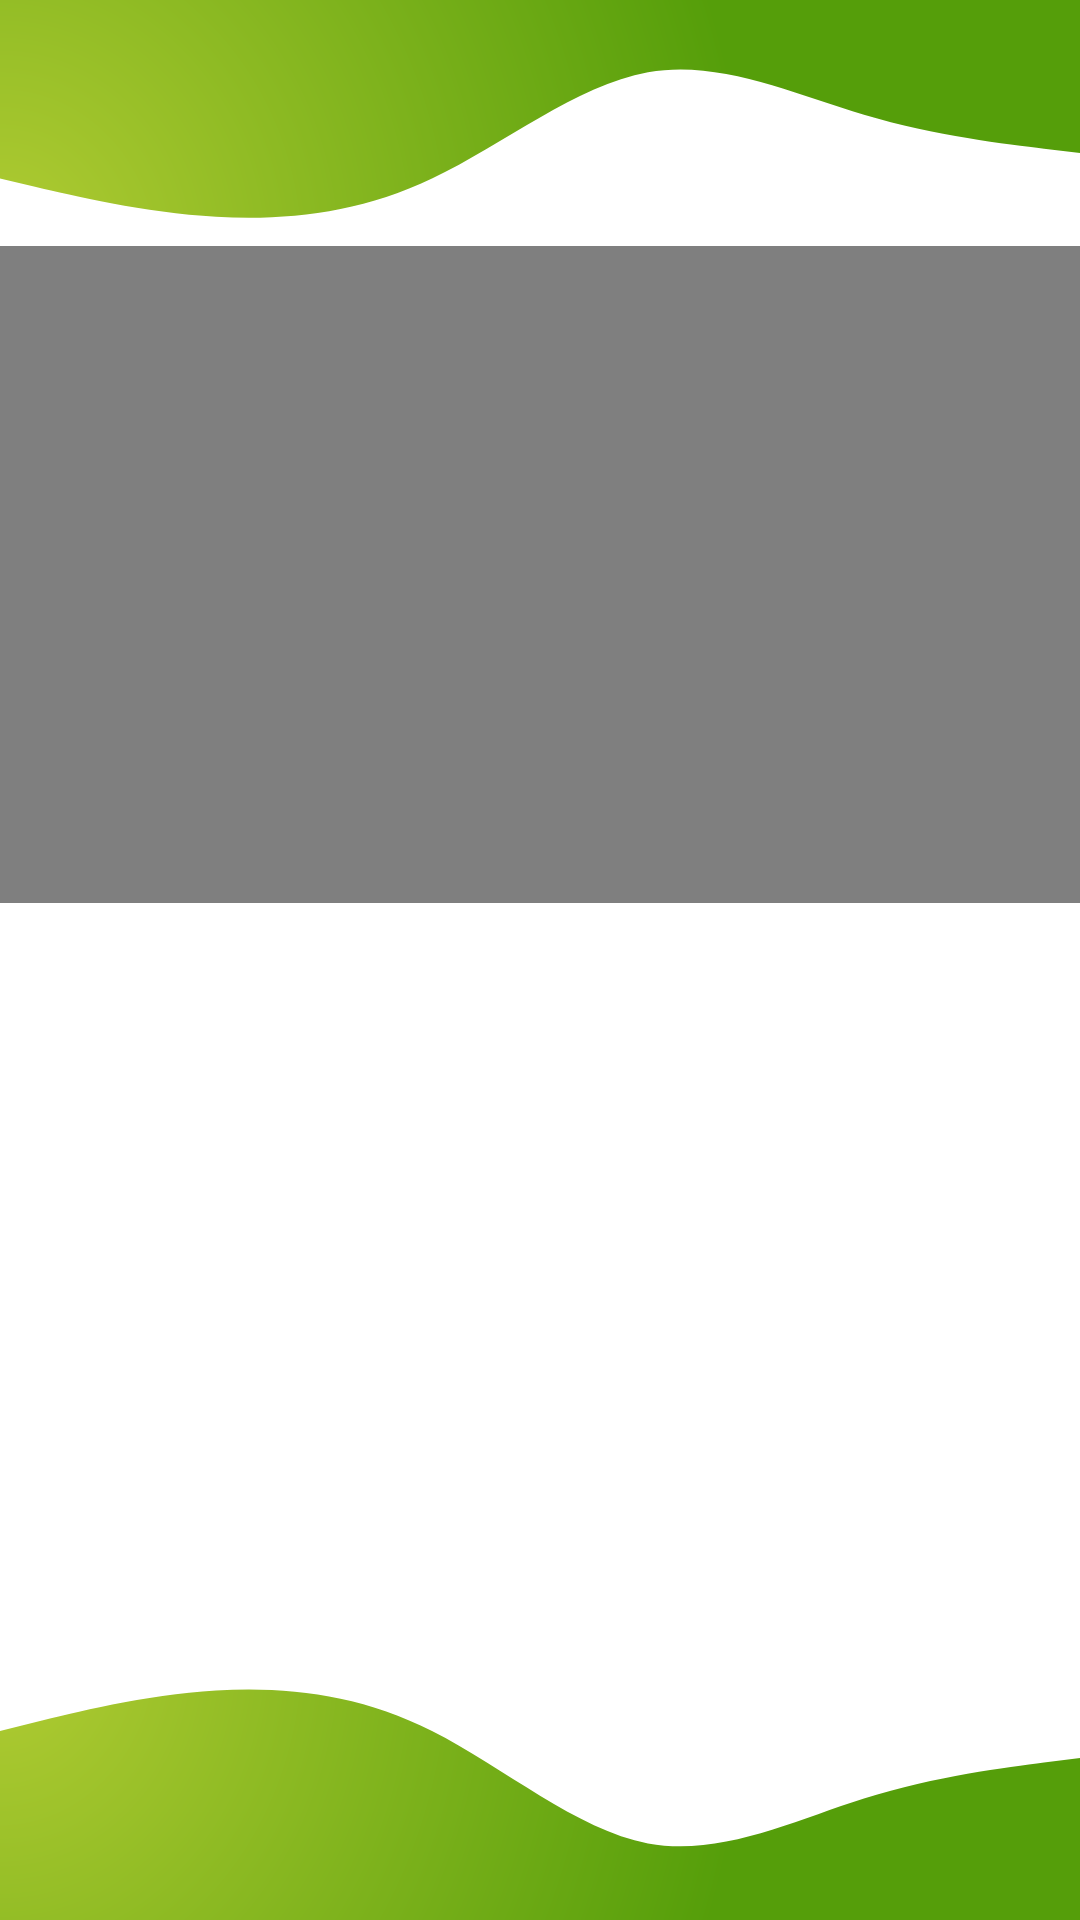

Here is an Android app screen rendered from its layout file. Give the layout XML and the strings, colors and styles it references.
<!-- AndroidManifest.xml: application theme Theme.Project_MAD -->
<!-- res/layout/activity_main.xml -->
<?xml version="1.0" encoding="utf-8"?>
<androidx.constraintlayout.widget.ConstraintLayout xmlns:android="http://schemas.android.com/apk/res/android"
    xmlns:app="http://schemas.android.com/apk/res-auto"
    xmlns:tools="http://schemas.android.com/tools"
    android:layout_width="match_parent"
    android:layout_height="match_parent"
    tools:context=".MainActivity">

    <FrameLayout
        android:id="@+id/frame"
        android:layout_width="match_parent"
        android:layout_height="219dp"
        android:layout_marginTop="82dp"
        app:layout_constraintEnd_toEndOf="parent"
        app:layout_constraintStart_toStartOf="parent"
        app:layout_constraintTop_toTopOf="parent">

        <VideoView
            android:id="@+id/video"
            android:layout_width="match_parent"
            android:layout_height="match_parent" />
    </FrameLayout>

    <View
        android:id="@+id/view_start"
        android:layout_width="wrap_content"
        android:layout_height="85dp"
        android:scaleY="-1"
        app:layout_constraintStart_toStartOf="parent"
        app:layout_constraintEnd_toEndOf="parent"
        app:layout_constraintTop_toTopOf="parent"
        android:background="@drawable/ic_wave" />
    <View
        android:id="@+id/view_end"
        android:layout_width="wrap_content"
        android:layout_height="90dp"
        app:layout_constraintStart_toStartOf="parent"
        app:layout_constraintEnd_toEndOf="parent"
        app:layout_constraintBottom_toBottomOf="parent"
        android:background="@drawable/ic_wave"/>

    <LinearLayout
        android:layout_width="match_parent"
        android:layout_height="match_parent"
        android:orientation="vertical"
        android:layout_marginTop="320dp"
        app:layout_constraintBottom_toTopOf="@id/view_end"
        app:layout_constraintStart_toStartOf="parent"
        tools:layout_editor_absoluteX="0dp">

        <androidx.recyclerview.widget.RecyclerView
            android:id="@+id/recyclerview"
            android:layout_width="match_parent"
            android:layout_height="match_parent"
            tools:itemCount="5"
            tools:listitem="@layout/card_view_design" /></LinearLayout>

</androidx.constraintlayout.widget.ConstraintLayout>
<!-- res/layout/card_view_design.xml (included above) -->
<?xml version="1.0" encoding="utf-8"?>
<androidx.cardview.widget.CardView
    xmlns:android="http://schemas.android.com/apk/res/android"
    xmlns:app="http://schemas.android.com/apk/res-auto"
    android:layout_width="match_parent"
    android:layout_height="wrap_content"
    android:layout_margin="10dp"
    app:cardElevation="6dp">

    <LinearLayout
        android:layout_width="match_parent"
        android:layout_height="wrap_content"
        android:orientation="vertical"
        android:padding="5dp">

        <ImageView
            android:id="@+id/imageview"
            android:layout_width="180dp"
            android:layout_marginLeft="80dp"
            android:layout_height="180dp" />

        <TextView
            android:id="@+id/textView"
            android:layout_width="wrap_content"
            android:layout_height="wrap_content"
            android:layout_marginLeft="100dp"
            android:text="Item"
            android:textSize="38sp"
            android:textStyle="bold" />
        <TextView
            android:id="@+id/textView2"
            android:layout_width="wrap_content"
            android:layout_height="wrap_content"
            android:layout_marginStart="10dp"
            android:layout_marginLeft="15dp"
            android:text="Item"
            android:textSize="25sp" />

    </LinearLayout>

</androidx.cardview.widget.CardView>
<!-- resources referenced by this layout -->
<resources>
  <!-- drawable ic_wave (drawable) -->
  <?xml version="1.0" encoding="utf-8"?>
  <vector xmlns:android="http://schemas.android.com/apk/res/android"
      xmlns:aapt="http://schemas.android.com/aapt"
      android:width="1440dp"
      android:height="320dp"
      android:viewportWidth="1440"
      android:viewportHeight="320">
  
    <path android:pathData="M0,96L48,85.3C96,75,192,53,288,48C384,43,480,53,576,96C672,139,768,213,864,229.3C960,245,1056,203,1152,176C1248,149,1344,139,1392,133.3L1440,128L1440,320L1392,320C1344,320,1248,320,1152,320C1056,320,960,320,864,320C768,320,672,320,576,320C480,320,384,320,288,320C192,320,96,320,48,320L0,320Z"
        >
      <aapt:attr name="android:fillColor">
        <gradient
            android:type="radial"
            android:centerX="0.2"
            android:centerY="0.9"
            android:startColor="#b1cc33"
            android:endColor="#559e0a"
            android:gradientRadius="1000"/>
      </aapt:attr>
    </path>
  
  
  </vector>
  <style name="Theme.Project_MAD" parent="Theme.MaterialComponents.DayNight.DarkActionBar">
          
          <item name="colorPrimary">@color/purple_500</item>
          <item name="colorPrimaryVariant">@color/purple_700</item>
          <item name="colorOnPrimary">@color/white</item>
          
          <item name="colorSecondary">@color/teal_200</item>
          <item name="colorSecondaryVariant">@color/teal_700</item>
          <item name="colorOnSecondary">@color/black</item>
          
          <item name="android:statusBarColor" tools:targetApi="l">?attr/colorPrimaryVariant</item>
          
      </style>
  <!-- not gathered from this repository: default colours our renderer supplied (Android Studio template values) -->
  <color name="purple_500">#FF6200EE</color>
  <color name="purple_700">#FF3700B3</color>
  <color name="teal_200">#FF03DAC5</color>
  <color name="teal_700">#FF018786</color>
  <color name="black">#FF000000</color>
  <color name="white">#FFFFFFFF</color>
</resources>
